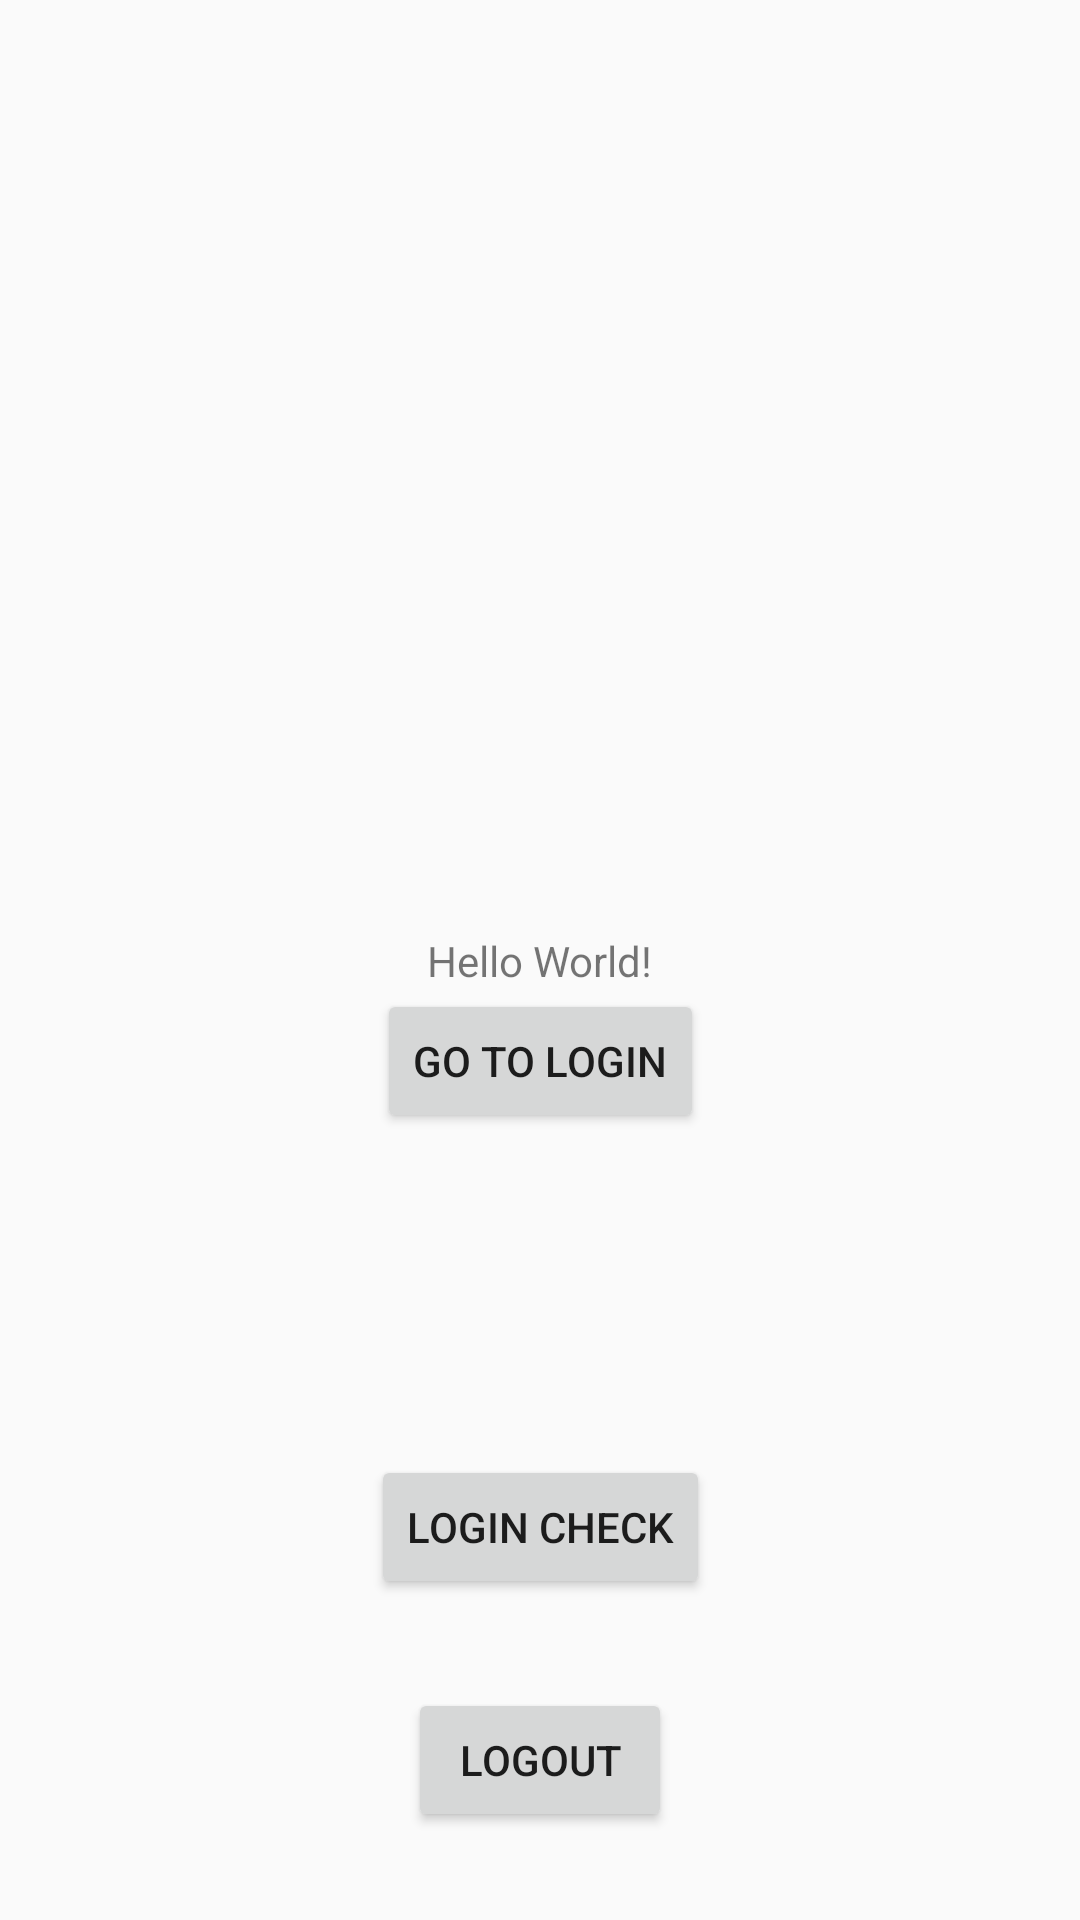

Here is an Android app screen rendered from its layout file. Give the layout XML and the strings, colors and styles it references.
<!-- AndroidManifest.xml: application theme Theme.HotSliceApp -->
<!-- res/layout/activity_main.xml -->
<?xml version="1.0" encoding="utf-8"?>
<androidx.constraintlayout.widget.ConstraintLayout
    xmlns:android="http://schemas.android.com/apk/res/android"
    xmlns:app="http://schemas.android.com/apk/res-auto"
    xmlns:tools="http://schemas.android.com/tools"
    android:id="@+id/main"
    android:layout_width="match_parent"
    android:layout_height="match_parent"
    tools:context=".MainActivity">

    <TextView
        android:id="@+id/textView"
        android:layout_width="wrap_content"
        android:layout_height="wrap_content"
        android:text="Hello World!"
        app:layout_constraintBottom_toBottomOf="parent"
        app:layout_constraintEnd_toEndOf="parent"
        app:layout_constraintStart_toStartOf="parent"
        app:layout_constraintTop_toTopOf="parent" />

    <Button
        android:id="@+id/button"
        android:layout_width="wrap_content"
        android:layout_height="wrap_content"
        android:text="Go to Login"
        app:layout_constraintEnd_toEndOf="parent"
        app:layout_constraintStart_toStartOf="parent"
        app:layout_constraintTop_toBottomOf="@+id/textView" />

    <Button
        android:id="@+id/button2"
        android:layout_width="wrap_content"
        android:layout_height="wrap_content"
        android:text="Login Check"
        app:layout_constraintBottom_toBottomOf="parent"
        app:layout_constraintEnd_toEndOf="parent"
        app:layout_constraintStart_toStartOf="parent"
        app:layout_constraintTop_toBottomOf="@+id/button" />

    <Button
        android:id="@+id/button3"
        android:layout_width="wrap_content"
        android:layout_height="wrap_content"
        android:text="Logout"
        app:layout_constraintBottom_toBottomOf="parent"
        app:layout_constraintEnd_toEndOf="parent"
        app:layout_constraintStart_toStartOf="parent"
        app:layout_constraintTop_toBottomOf="@+id/button2" />

</androidx.constraintlayout.widget.ConstraintLayout>
<!-- resources referenced by this layout -->
<resources>
  <style name="Theme.HotSliceApp" parent="Theme.AppCompat.Light.NoActionBar">
          
          
          
          <item name="android:statusBarColor">@color/red</item>
      </style>
  <color name="red">#F9576A</color>
</resources>
